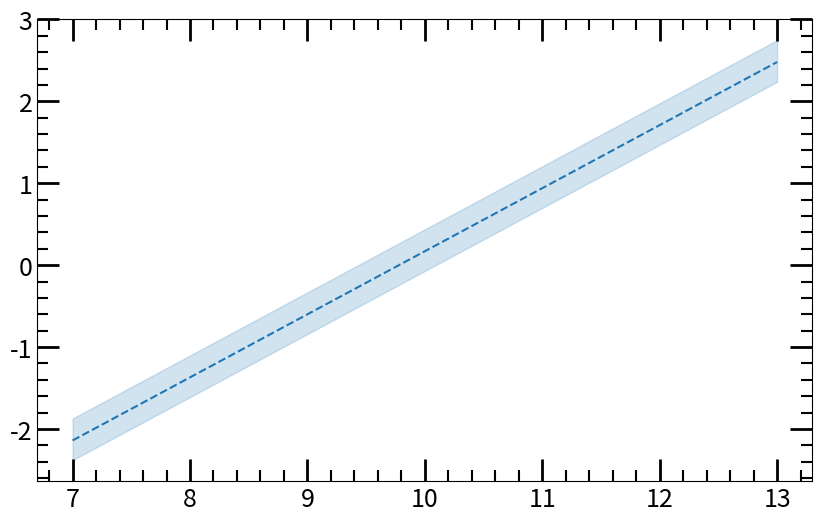

This chart was generated by the following Python code: (Note: this script raises an exception after producing the figure.)

#!/usr/bin/env python3
# -*- coding: utf-8 -*-
"""
スクリプトの概要:
このスクリプトはSDSSの銀河に関して
main sequence上にあるもののみを描画します。
CLASSYのデータも追加しました。

使用方法:
    python main_sequence_draw_v1.py [オプション]

著者: A. M.
作成日: 2026-01-22

参考文献:
    - PEP 8: https://peps.python.org/pep-0008/
    - PEP 257 (Docstring規約): https://peps.python.org/pep-0257/
    - Python公式ドキュメント: https://docs.python.org/ja/3/
    - Elbaz et al. (2007)
    - Chen et al. (2016)
"""


# == 必要なパッケージのインストール == #
import re
import os
import matplotlib.pyplot as plt
import numpy as np
from pathlib import Path


# 軸の設定
plt.rcParams.update({
    # --- 図全体 ---
    "figure.figsize": (12, 6),       # 図サイズ
    "font.size": 16,                 # 全体フォントサイズ
    "axes.labelsize": 18,            # 軸ラベルのサイズ
    "axes.titlesize": 18,            # タイトルのサイズ
    "axes.grid": False,               # グリッドOFF

    # --- 目盛り設定 (ticks) ---
    "xtick.direction": "in",         # x軸目盛りの向き
    "ytick.direction": "in",         # y軸目盛りの向き
    "xtick.top": True,               # 上にも目盛り
    "ytick.right": True,             # 右にも目盛り

    # 主目盛り（major ticks）
    "xtick.major.size": 16,          # 長さ
    "ytick.major.size": 16,
    "xtick.major.width": 2,          # 太さ
    "ytick.major.width": 2,

    # 補助目盛り（minor ticks）
    "xtick.minor.visible": True,     # 補助目盛りON
    "ytick.minor.visible": True,
    "xtick.minor.size": 8,           # 長さ
    "ytick.minor.size": 8,
    "xtick.minor.width": 1.5,        # 太さ
    "ytick.minor.width": 1.5,

    # --- 目盛りラベル ---
    "xtick.labelsize": 18,           # x軸ラベルサイズ
    "ytick.labelsize": 18,           # y軸ラベルサイズ
})



import os, re
import numpy as np
import matplotlib.pyplot as plt

# --- 正規表現: 中央値 + 上誤差 - 下誤差  (例: 11.229000+0.023000-0.023000) ---
pattern = re.compile(r'^([+-]?\d+(?:\.\d+)?)(?:\+(\d+(?:\.\d+)?))?(?:-(\d+(?:\.\d+)?))?$')

def load_catalog(path, Mstar_col, SFR_col):
    """
    テキストファイルから
      Mstar_med, Mstar_err(2,N), SFR_med, SFR_err(2,N)
    を返す。
    """
    Mstar, Mstar_up, Mstar_down = [], [], []
    SFR, SFR_up, SFR_down = [], [], []

    with open(path, 'r', encoding='utf-8') as f:
        for line in f:
            if not line.strip():
                continue
            parts = re.split(r'\s+', line.strip())
            if len(parts) <= max(Mstar_col, SFR_col):
                continue

            m_m = pattern.match(parts[Mstar_col])
            m_s = pattern.match(parts[SFR_col])
            if not m_m or not m_s:
                continue

            mstar_med  = float(m_m.group(1))
            mstar_up   = float(m_m.group(2)) if m_m.group(2) else 0.0
            mstar_down = float(m_m.group(3)) if m_m.group(3) else 0.0

            sfr_med  = float(m_s.group(1))
            sfr_up   = float(m_s.group(2)) if m_s.group(2) else 0.0
            sfr_down = float(m_s.group(3)) if m_s.group(3) else 0.0

            Mstar.append(mstar_med)
            Mstar_up.append(mstar_up)
            Mstar_down.append(mstar_down)

            SFR.append(sfr_med)
            SFR_up.append(sfr_up)
            SFR_down.append(sfr_down)

    Mstar = np.array(Mstar)
    SFR   = np.array(SFR)
    Mstar_err = np.array([Mstar_down, Mstar_up])   # shape (2,N)
    SFR_err   = np.array([SFR_down,  SFR_up])      # shape (2,N)
    return Mstar, Mstar_err, SFR, SFR_err


def ms_band_mask(Mstar, SFR):
    """Elbaz+07 のMS帯（あなたの定義）"""
    # --- Main Sequence (Elbaz+07近似線) ---
    SFR_upper = 0.77 * Mstar - 7.26317412397 
    SFR_lower = 0.77 * Mstar - 7.77102999566
    return (SFR >= SFR_lower) & (SFR <= SFR_upper)


# === 入力ファイル ===
current_dir = os.getcwd()

datasets = [
    # SDSS: 8列目→logM*, 10列目→logSFR  (0-indexで 7,9)
    dict(
        name="SDSS",
        path=os.path.join(current_dir, "results/Samir16/Samir16in_standard_v5.txt"),
        Mstar_col=7,
        SFR_col=9,
        color_in="tab:blue",
        color_out="gray",
        plot_ms_split=True,   # MS内外を分けて表示する
        marker="."
    ),

    # CLASSY: 例（ファイル名・列番号は適宜変更）
    dict(
        name="CLASSY",
        path=os.path.join(current_dir, "results/Mingozzi22/Mingozzi22in.txt"),  # ←ここを実ファイルに
        Mstar_col=7,   # ←CLASSYの列に合わせて変更
        SFR_col=8,     # ←CLASSYの列に合わせて変更
        color_in="black",
        color_out="black",
        plot_ms_split=False,  # まずは全点を同色で表示（確認不足の間はこれが安全）
        marker="."
    ),
]

# === プロット ===
fig, ax = plt.subplots(figsize=(10, 6))

# --- Main Sequence (Elbaz+07近似線) ---
M_line = np.linspace(7, 13, 200)
SFR_line_median = 0.77 * M_line - 7.53048074738
SFR_line_upper  = 0.77 * M_line - 7.26317412397 
SFR_line_lower  = 0.77 * M_line - 7.77102999566

ax.plot(M_line, SFR_line_median, color='tab:blue', linestyle='--',
        label='MS (Elbaz+07)', zorder=3)
ax.fill_between(M_line, SFR_line_lower, SFR_line_upper, color='tab:blue', alpha=0.2, zorder=0)

# --- datasets を順に重ね描き ---
for ds in datasets:
    Mstar, Mstar_err, SFR, SFR_err = load_catalog(ds["path"], ds["Mstar_col"], ds["SFR_col"])

    if ds["plot_ms_split"]:
        in_ms = ms_band_mask(Mstar, SFR)

        # MS内
        ax.errorbar(Mstar[in_ms], SFR[in_ms],
                    xerr=Mstar_err[:, in_ms], yerr=SFR_err[:, in_ms],
                    fmt=ds["marker"], markersize=6,
                    color=ds["color_in"], ecolor=ds["color_in"],
                    elinewidth=0.0, capsize=0, alpha=1,
                    label=f'{ds["name"]}: MS', zorder=2)

        # MS外
        ax.errorbar(Mstar[~in_ms], SFR[~in_ms],
                    xerr=Mstar_err[:, ~in_ms], yerr=SFR_err[:, ~in_ms],
                    fmt=ds["marker"], markersize=6,
                    color=ds["color_out"], ecolor=ds["color_out"],
                    elinewidth=0.0, capsize=0, alpha=0.50,
                    label=f'{ds["name"]}', zorder=1)

    else:
        # 全点を同色で（まずはCLASSYはこれが安全）
        ax.errorbar(Mstar, SFR,
                    xerr=Mstar_err, yerr=SFR_err,
                    fmt=ds["marker"], markersize=12,
                    color=ds["color_in"], ecolor=ds["color_in"],
                    elinewidth=0.0, capsize=0, alpha=1,
                    label=ds["name"], zorder=2)

# --- 体裁 ---
ax.set_xlim(7, 13)
ax.set_ylim(-4, 3)
ax.set_xlabel(r'$\log(M_\ast/M_\odot)$')
ax.set_ylabel(r'$\log(\mathrm{SFR}/M_\odot~\mathrm{yr}^{-1})$')

for spine in ax.spines.values():
    spine.set_linewidth(2)
    spine.set_color("black")

ax.legend(frameon=False)
plt.tight_layout()

out_png = os.path.join(current_dir, "results/figure/main_sequence_SDSS_CLASSY_v1.png")
plt.savefig(out_png, dpi=200)
plt.show()

print("Saved:", out_png)
